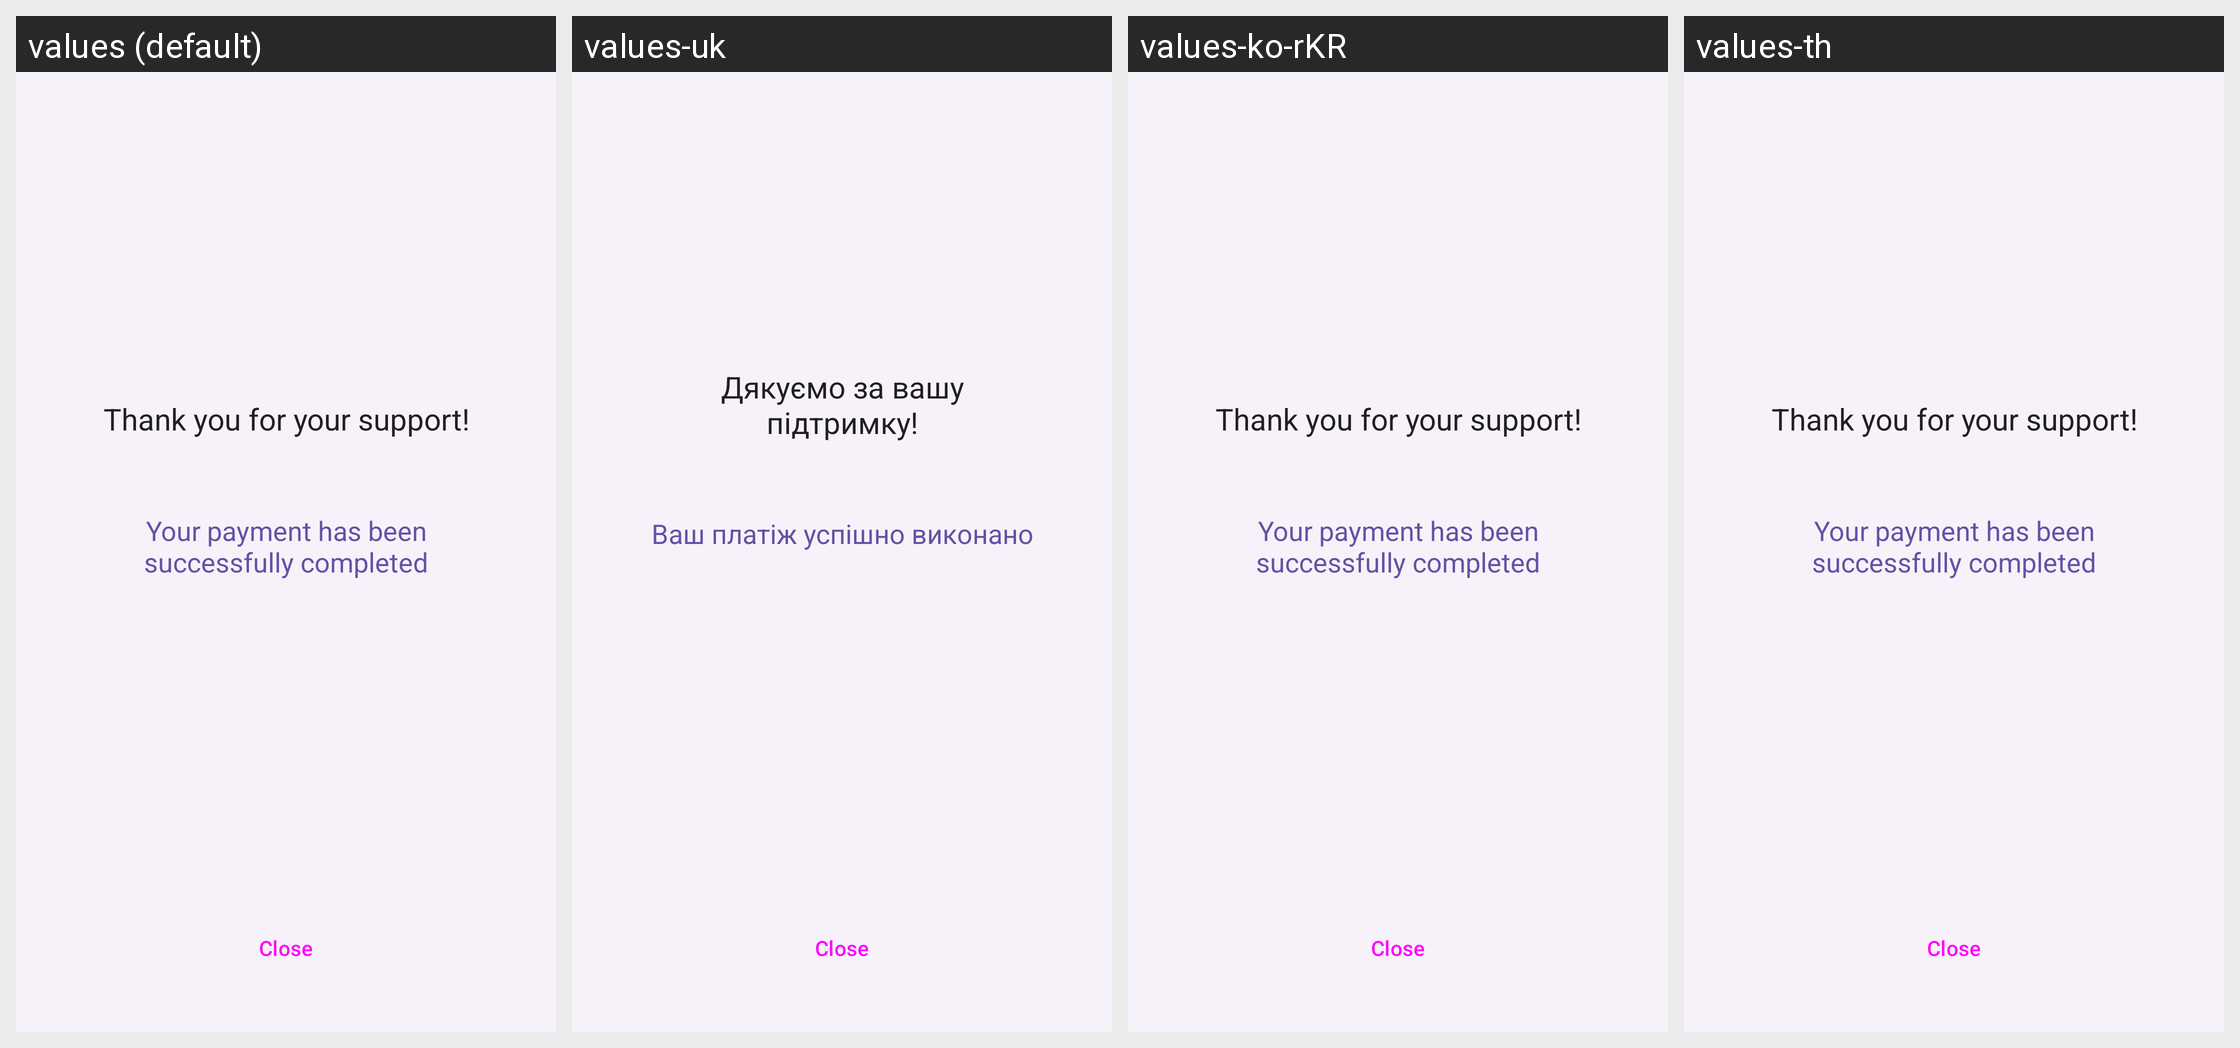

This grid shows one Android layout under several languages. Give, for every string resource on the screen, its name, the default text and each shown locale's text.
Android screen res/layout/fragment_donation_result.xml rendered under 4 locales, left to right: values (default), values-uk, values-ko-rKR, values-th. Device: Nexus 5 (rendered at 1080×1920; each locale shown at half size, 540×960, under a caption strip naming it); theme Theme.HonkaiStargazer.
Other locales in the repository, not shown: values-de-rDE, values-en, values-es, values-fr-rFR, values-in, values-ja-rJP, values-pt-rPT, values-ru-rRU, values-vi, values-zh-rCN, values-zh-rHK.
Strings drawn on this screen, with the default value and each locale's value (text and hints the layout hard-codes, and strings that could not be matched under every locale, appear in the picture but are not listed):

setting_donation_thx_success
  values: Thank you for your support!
  values-uk: Дякуємо за вашу підтримку!
  values-ko-rKR: Thank you for your support!  [not translated; the default value is used]
  values-th: Thank you for your support!  [not translated; the default value is used]

setting_donation_msg_success
  values: Your payment has been successfully completed
  values-uk: Ваш платіж успішно виконано
  values-ko-rKR: Your payment has been successfully completed  [not translated; the default value is used]
  values-th: Your payment has been successfully completed  [not translated; the default value is used]
